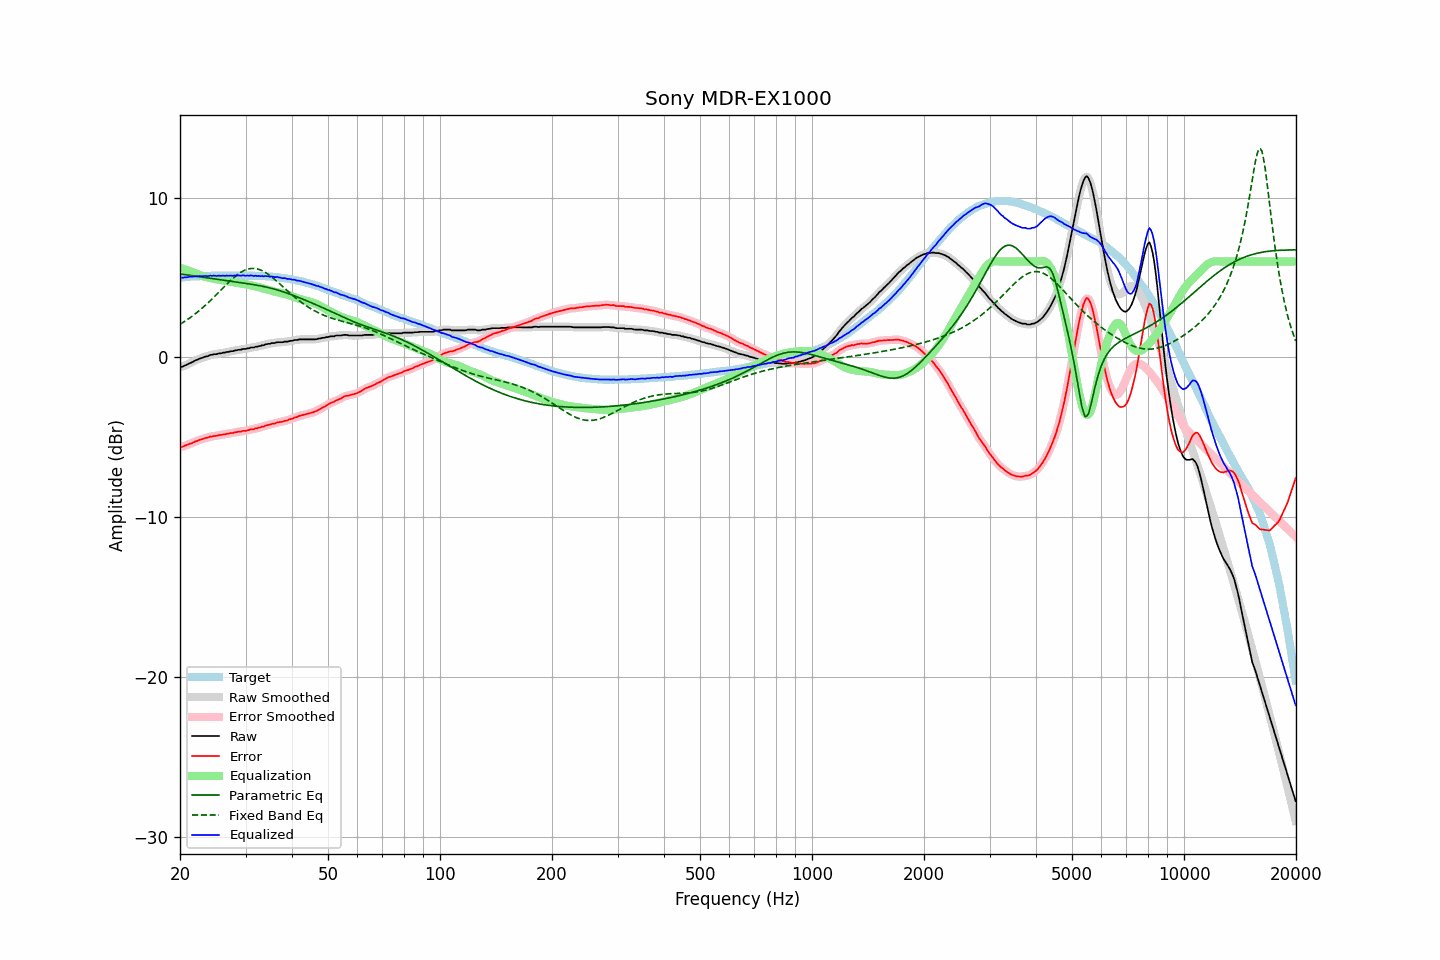

The table this chart was drawn from, first rows:
frequency, raw, error, smoothed, error_smoothed, equalization, parametric_eq, fixed_band_eq, equalized_raw, equalized_smoothed, target
20.00, -0.59, -5.58, -0.60, -5.59, 5.61, 5.23, 2.07, 5.03, 5.02, 5.00
20.20, -0.59, -5.59, -0.58, -5.58, 5.58, 5.21, 2.13, 4.99, 5.01, 5.01
20.40, -0.56, -5.57, -0.55, -5.56, 5.55, 5.20, 2.20, 4.99, 5.00, 5.01
20.61, -0.50, -5.52, -0.51, -5.53, 5.52, 5.19, 2.26, 5.02, 5.00, 5.02
20.81, -0.47, -5.49, -0.46, -5.49, 5.48, 5.17, 2.33, 5.02, 5.02, 5.02
21.02, -0.42, -5.45, -0.41, -5.45, 5.45, 5.16, 2.40, 5.03, 5.03, 5.03
21.23, -0.36, -5.40, -0.37, -5.41, 5.41, 5.14, 2.47, 5.05, 5.04, 5.04
21.44, -0.33, -5.39, -0.32, -5.38, 5.37, 5.13, 2.54, 5.05, 5.06, 5.06
21.66, -0.27, -5.33, -0.27, -5.33, 5.33, 5.11, 2.61, 5.06, 5.06, 5.06
21.87, -0.22, -5.29, -0.22, -5.29, 5.29, 5.10, 2.69, 5.07, 5.07, 5.07
22.09, -0.17, -5.24, -0.17, -5.24, 5.25, 5.08, 2.77, 5.08, 5.08, 5.07
22.31, -0.14, -5.22, -0.13, -5.21, 5.21, 5.07, 2.85, 5.07, 5.08, 5.08
22.54, -0.08, -5.16, -0.09, -5.17, 5.17, 5.05, 2.93, 5.09, 5.09, 5.08
22.76, -0.05, -5.14, -0.05, -5.14, 5.14, 5.04, 3.02, 5.09, 5.09, 5.09
22.99, -0.02, -5.11, -0.01, -5.10, 5.10, 5.02, 3.10, 5.08, 5.09, 5.09
23.22, 0.02, -5.07, 0.02, -5.07, 5.07, 5.01, 3.20, 5.09, 5.09, 5.09
23.45, 0.06, -5.04, 0.05, -5.04, 5.04, 5.00, 3.29, 5.10, 5.09, 5.10
23.69, 0.07, -5.03, 0.09, -5.01, 5.01, 4.98, 3.38, 5.08, 5.10, 5.10
23.92, 0.11, -4.98, 0.12, -4.99, 4.99, 4.97, 3.47, 5.10, 5.10, 5.10
24.16, 0.16, -4.94, 0.15, -4.96, 4.96, 4.95, 3.57, 5.13, 5.11, 5.11
24.40, 0.16, -4.95, 0.18, -4.94, 4.94, 4.94, 3.67, 5.11, 5.12, 5.12
24.65, 0.20, -4.91, 0.19, -4.93, 4.92, 4.92, 3.77, 5.13, 5.11, 5.12
24.89, 0.20, -4.91, 0.21, -4.91, 4.90, 4.91, 3.87, 5.11, 5.11, 5.11
25.14, 0.21, -4.90, 0.22, -4.89, 4.89, 4.89, 3.97, 5.10, 5.11, 5.11
25.39, 0.25, -4.86, 0.24, -4.88, 4.87, 4.88, 4.07, 5.12, 5.11, 5.11
25.65, 0.25, -4.86, 0.26, -4.85, 4.86, 4.86, 4.17, 5.11, 5.11, 5.11
25.91, 0.27, -4.84, 0.28, -4.84, 4.84, 4.85, 4.28, 5.11, 5.11, 5.11
26.16, 0.30, -4.82, 0.29, -4.82, 4.82, 4.83, 4.38, 5.12, 5.12, 5.12
26.43, 0.30, -4.82, 0.31, -4.81, 4.80, 4.82, 4.48, 5.11, 5.12, 5.12
26.69, 0.34, -4.78, 0.33, -4.79, 4.79, 4.80, 4.58, 5.13, 5.12, 5.12
26.96, 0.34, -4.77, 0.35, -4.77, 4.77, 4.79, 4.68, 5.11, 5.12, 5.12
27.23, 0.37, -4.74, 0.37, -4.75, 4.75, 4.78, 4.77, 5.12, 5.12, 5.12
27.50, 0.39, -4.72, 0.39, -4.73, 4.73, 4.76, 4.87, 5.12, 5.12, 5.12
27.77, 0.39, -4.73, 0.41, -4.71, 4.71, 4.75, 4.96, 5.10, 5.12, 5.12
28.05, 0.44, -4.68, 0.43, -4.69, 4.69, 4.73, 5.05, 5.14, 5.12, 5.12
28.33, 0.44, -4.68, 0.45, -4.67, 4.68, 4.72, 5.13, 5.12, 5.13, 5.12
28.62, 0.47, -4.65, 0.47, -4.66, 4.66, 4.70, 5.20, 5.13, 5.13, 5.12
28.90, 0.48, -4.65, 0.48, -4.65, 4.64, 4.69, 5.27, 5.13, 5.12, 5.13
29.19, 0.48, -4.65, 0.50, -4.62, 4.63, 4.68, 5.34, 5.11, 5.13, 5.13
29.48, 0.53, -4.59, 0.51, -4.62, 4.61, 4.66, 5.40, 5.14, 5.12, 5.13
29.78, 0.53, -4.59, 0.53, -4.60, 4.59, 4.65, 5.45, 5.13, 5.13, 5.12
30.08, 0.53, -4.60, 0.55, -4.58, 4.58, 4.63, 5.49, 5.11, 5.12, 5.13
30.38, 0.57, -4.55, 0.56, -4.56, 4.56, 4.62, 5.52, 5.13, 5.12, 5.12
30.68, 0.57, -4.55, 0.59, -4.53, 4.54, 4.60, 5.55, 5.11, 5.12, 5.12
30.99, 0.62, -4.50, 0.60, -4.51, 4.52, 4.59, 5.57, 5.14, 5.12, 5.12
31.30, 0.62, -4.49, 0.62, -4.49, 4.49, 4.57, 5.57, 5.12, 5.12, 5.12
31.61, 0.62, -4.49, 0.64, -4.47, 4.47, 4.55, 5.57, 5.09, 5.11, 5.11
31.93, 0.67, -4.43, 0.66, -4.45, 4.45, 4.54, 5.56, 5.12, 5.11, 5.10
32.24, 0.67, -4.44, 0.68, -4.43, 4.42, 4.52, 5.54, 5.10, 5.10, 5.11
32.57, 0.71, -4.39, 0.71, -4.39, 4.40, 4.50, 5.51, 5.11, 5.10, 5.10
32.89, 0.71, -4.38, 0.72, -4.37, 4.37, 4.48, 5.48, 5.08, 5.09, 5.10
33.22, 0.76, -4.33, 0.75, -4.34, 4.34, 4.46, 5.43, 5.10, 5.09, 5.09
33.55, 0.76, -4.33, 0.78, -4.31, 4.31, 4.44, 5.38, 5.07, 5.09, 5.09
33.89, 0.81, -4.28, 0.81, -4.28, 4.28, 4.42, 5.33, 5.09, 5.09, 5.09
34.23, 0.83, -4.24, 0.83, -4.25, 4.25, 4.40, 5.26, 5.09, 5.08, 5.07
34.57, 0.85, -4.22, 0.85, -4.22, 4.22, 4.37, 5.19, 5.08, 5.08, 5.07
34.92, 0.85, -4.21, 0.87, -4.19, 4.20, 4.35, 5.12, 5.05, 5.07, 5.06
35.27, 0.90, -4.16, 0.88, -4.17, 4.17, 4.32, 5.04, 5.07, 5.05, 5.07
35.62, 0.90, -4.14, 0.90, -4.15, 4.14, 4.30, 4.96, 5.05, 5.04, 5.04
35.97, 0.90, -4.14, 0.92, -4.12, 4.12, 4.27, 4.88, 5.02, 5.04, 5.04
... 635 more rows
